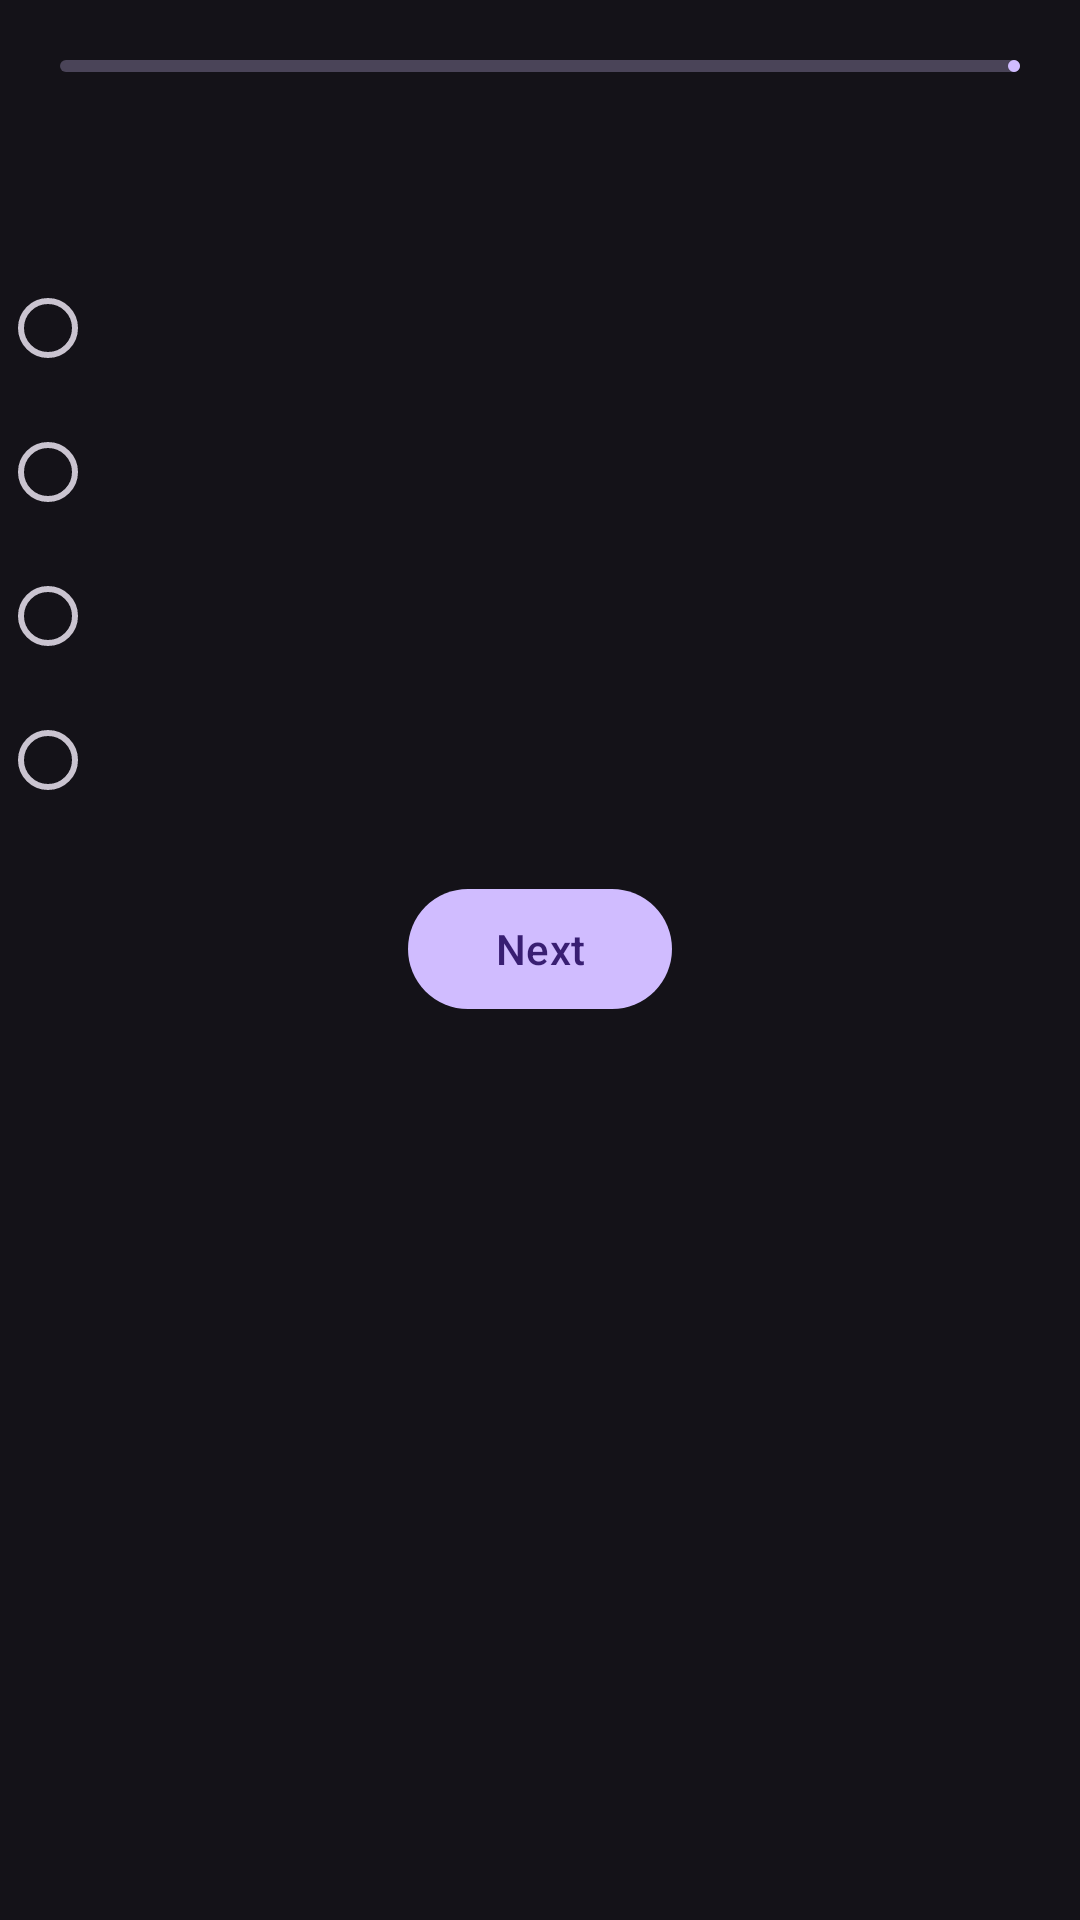

Here is an Android app screen rendered from its layout file. Give the layout XML and the strings, colors and styles it references.
<!-- AndroidManifest.xml: application theme Theme.Material3.Dark.NoActionBar -->
<!-- res/layout/fragment_quiz_description.xml -->
<?xml version="1.0" encoding="utf-8"?>
<androidx.constraintlayout.widget.ConstraintLayout xmlns:android="http://schemas.android.com/apk/res/android"
    xmlns:app="http://schemas.android.com/apk/res-auto"
    xmlns:tools="http://schemas.android.com/tools"
    android:layout_width="match_parent"
    android:layout_height="match_parent"
    android:layout_margin="8dp">

    <com.google.android.material.progressindicator.LinearProgressIndicator
        android:id="@+id/linearProgressBar"
        android:layout_width="0dp"
        android:layout_height="wrap_content"
        android:layout_margin="20dp"
        app:layout_constraintEnd_toEndOf="parent"
        app:layout_constraintStart_toStartOf="parent"
        app:layout_constraintTop_toTopOf="parent"/>

    <com.google.android.material.textview.MaterialTextView
        android:id="@+id/tvTitle"
        android:layout_width="0dp"
        android:layout_height="wrap_content"
        android:layout_marginStart="8dp"
        android:layout_marginTop="16dp"
        android:layout_marginEnd="8dp"
        android:gravity="center"
        android:textSize="22sp"
        app:layout_constraintEnd_toEndOf="parent"
        app:layout_constraintStart_toStartOf="parent"
        app:layout_constraintTop_toBottomOf="@id/linearProgressBar"
        tools:text="What is the best programming language for android native development ?" />

    <RadioGroup
        android:id="@+id/radioGroup"
        android:layout_width="match_parent"
        android:layout_height="wrap_content"
        android:layout_marginTop="16dp"
        android:orientation="vertical"
        app:layout_constraintEnd_toEndOf="parent"
        app:layout_constraintStart_toStartOf="parent"
        app:layout_constraintTop_toBottomOf="@id/tvTitle">

        <com.google.android.material.radiobutton.MaterialRadioButton
            android:id="@+id/rbAnswer_1"
            android:layout_width="wrap_content"
            android:layout_height="wrap_content"
            tools:text="Kotlin" />

        <com.google.android.material.radiobutton.MaterialRadioButton
            android:id="@+id/rbAnswer_2"
            android:layout_width="wrap_content"
            android:layout_height="wrap_content"
            tools:text="Java" />

        <com.google.android.material.radiobutton.MaterialRadioButton
            android:id="@+id/rbAnswer_3"
            android:layout_width="wrap_content"
            android:layout_height="wrap_content"
            tools:text="Dart" />

        <com.google.android.material.radiobutton.MaterialRadioButton
            android:id="@+id/rbAnswer_4"
            android:layout_width="wrap_content"
            android:layout_height="wrap_content"
            tools:text="Swift" />
    </RadioGroup>

    <com.google.android.material.button.MaterialButton
        android:id="@+id/btnAnswer"
        android:layout_width="wrap_content"
        android:layout_height="wrap_content"
        android:layout_marginTop="15dp"
        android:text="Next"
        app:layout_constraintEnd_toEndOf="parent"
        app:layout_constraintStart_toStartOf="parent"
        app:layout_constraintTop_toBottomOf="@id/radioGroup" />

</androidx.constraintlayout.widget.ConstraintLayout>
<!-- resources referenced by this layout -->
<resources>

</resources>
